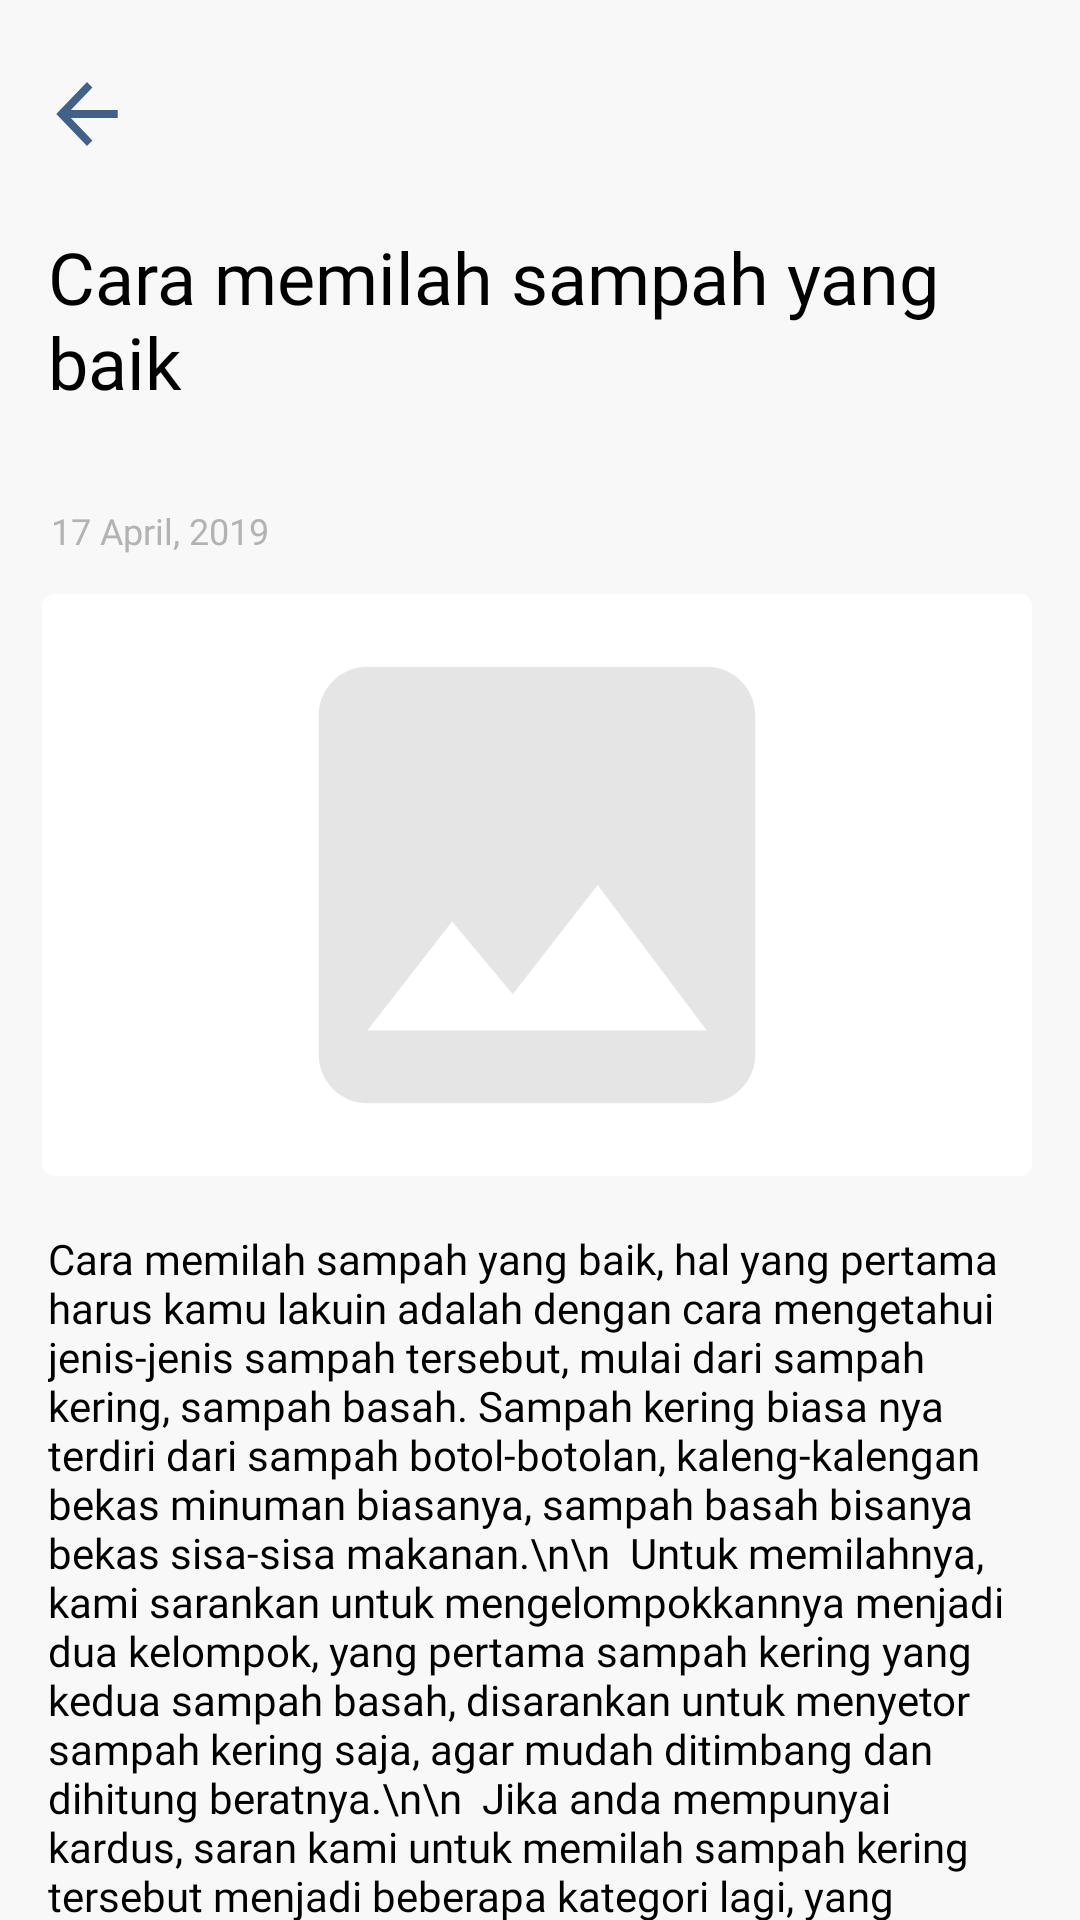

Write the Android layout XML for this screen, with the resource values it uses.
<!-- AndroidManifest.xml: application theme AppTheme -->
<!-- res/layout/activity_detail_tips.xml -->
<?xml version="1.0" encoding="utf-8"?>
<androidx.constraintlayout.widget.ConstraintLayout xmlns:android="http://schemas.android.com/apk/res/android"
    xmlns:app="http://schemas.android.com/apk/res-auto"
    xmlns:tools="http://schemas.android.com/tools"
    android:layout_width="match_parent"
    android:layout_height="match_parent"
    android:background="@color/windowBackgoround"
    tools:context=".view.home.detail_tips.DetailTipsActivity">

    <ImageView
        android:id="@+id/imageNavigationBack"
        android:layout_width="wrap_content"
        android:layout_height="wrap_content"
        android:layout_marginStart="13dp"
        android:layout_marginTop="22dp"
        android:contentDescription="@string/image_description"
        android:src="@drawable/ic_back"
        app:layout_constraintStart_toStartOf="parent"
        app:layout_constraintTop_toTopOf="parent" />

    <TextView
        android:id="@+id/textView2"
        android:layout_width="match_parent"
        android:layout_height="wrap_content"
        android:layout_marginStart="16dp"
        android:layout_marginTop="22dp"
        android:layout_marginEnd="16dp"
        android:fontFamily="@font/sf_pro_semibold"
        android:text="Cara memilah sampah yang baik"
        android:textColor="@android:color/black"
        android:textSize="24sp"
        app:layout_constraintEnd_toEndOf="parent"
        app:layout_constraintStart_toStartOf="parent"
        app:layout_constraintTop_toBottomOf="@+id/imageNavigationBack" />

    <TextView
        android:id="@+id/textDate"
        android:layout_width="wrap_content"
        android:layout_height="wrap_content"
        android:layout_marginStart="17dp"
        android:layout_marginTop="32dp"
        android:fontFamily="@font/sf_pro_regular"
        android:text="17 April, 2019"
        android:textColor="#B3B3B3"
        android:textSize="12sp"
        app:layout_constraintStart_toStartOf="parent"
        app:layout_constraintTop_toBottomOf="@+id/textView2" />

    <androidx.cardview.widget.CardView
        android:id="@+id/layoutImage"
        android:layout_width="match_parent"
        android:layout_height="194dp"
        android:layout_marginStart="14dp"
        android:layout_marginTop="13dp"
        android:layout_marginEnd="16dp"
        app:cardCornerRadius="4dp"
        app:cardElevation="0.2dp"
        app:layout_constraintTop_toBottomOf="@+id/textDate">

        <ImageView
            android:id="@+id/imagePosterTips"
            android:layout_width="match_parent"
            android:layout_height="match_parent"
            android:contentDescription="@string/image_description"
            android:src="@drawable/image_placeholder" />
    </androidx.cardview.widget.CardView>

    <TextView
        android:id="@+id/textDescriptionTips"
        android:layout_width="match_parent"
        android:layout_height="wrap_content"
        android:layout_marginStart="16dp"
        android:layout_marginTop="18dp"
        android:layout_marginEnd="16dp"
        android:layout_marginBottom="24dp"
        android:fontFamily="@font/sf_pro_regular"
        android:text="Cara memilah sampah yang baik, hal yang pertama harus kamu lakuin adalah dengan cara mengetahui jenis-jenis sampah tersebut, mulai dari sampah kering, sampah basah. Sampah kering biasa nya terdiri dari sampah botol-botolan, kaleng-kalengan bekas minuman biasanya, sampah basah bisanya bekas sisa-sisa makanan.\n\n

Untuk memilahnya, kami sarankan untuk mengelompokkannya menjadi dua kelompok, yang pertama sampah kering yang kedua sampah basah, disarankan untuk menyetor sampah kering saja, agar mudah ditimbang dan dihitung beratnya.\n\n

Jika anda mempunyai kardus, saran kami untuk memilah sampah kering tersebut menjadi beberapa kategori lagi, yang pertama sampah botol, yang kedua sampah kaleng dan yang terakhir adalah sampah kardus. Setelah itu masukkan sampah yang kalian pungut kedalam kardus-kardus yang sudah disediakan berdasarkan kategori yang sudah dibuat."
        android:textColor="@android:color/black"
        android:textSize="14sp"
        app:layout_constraintBottom_toBottomOf="parent"
        app:layout_constraintEnd_toEndOf="parent"
        app:layout_constraintStart_toStartOf="parent"
        app:layout_constraintTop_toBottomOf="@+id/layoutImage"
        app:layout_constraintVertical_bias="0.0" />

</androidx.constraintlayout.widget.ConstraintLayout>
<!-- resources referenced by this layout -->
<resources>
  <color name="windowBackgoround">#F8F8F8</color>
  <!-- drawable ic_back (drawable) -->
  <vector xmlns:android="http://schemas.android.com/apk/res/android"
      android:width="32dp"
      android:height="32dp"
      android:viewportWidth="32"
      android:viewportHeight="32">
    <path
        android:pathData="M26.24,14.6667H10.624L17.792,7.2L16,5.3334L5.76,16L16,26.6667L17.792,24.8L10.624,17.3334H26.24V14.6667V14.6667Z"
        android:fillColor="#416188"
        android:fillType="evenOdd"/>
  </vector>
  <!-- drawable image_placeholder (drawable) -->
  <vector xmlns:android="http://schemas.android.com/apk/res/android"
      android:width="156dp"
      android:height="156dp"
      android:tint="#E5E5E5"
      android:viewportWidth="24"
      android:viewportHeight="24">
      <path
          android:fillColor="@android:color/white"
          android:pathData="M21,19V5c0,-1.1 -0.9,-2 -2,-2H5c-1.1,0 -2,0.9 -2,2v14c0,1.1 0.9,2 2,2h14c1.1,0 2,-0.9 2,-2zM8.5,13.5l2.5,3.01L14.5,12l4.5,6H5l3.5,-4.5z" />
  </vector>
  <string name="image_description">image</string>
  <style name="AppTheme" parent="Theme.MaterialComponents.Light.NoActionBar">
          
          <item name="colorPrimary">@color/colorPrimary</item>
          <item name="colorPrimaryDark">@color/colorPrimaryDark</item>
          <item name="colorAccent">@color/colorAccent</item>
          <item name="android:windowLightStatusBar" tools:targetApi="23">true</item>
          <item name="backgroundColor">@color/windowBackgoround</item>
      </style>
  <color name="colorPrimary">#8BC34A</color>
  <color name="colorPrimaryDark">#F8F8F8</color>
  <color name="colorAccent">#FF5722</color>
</resources>
